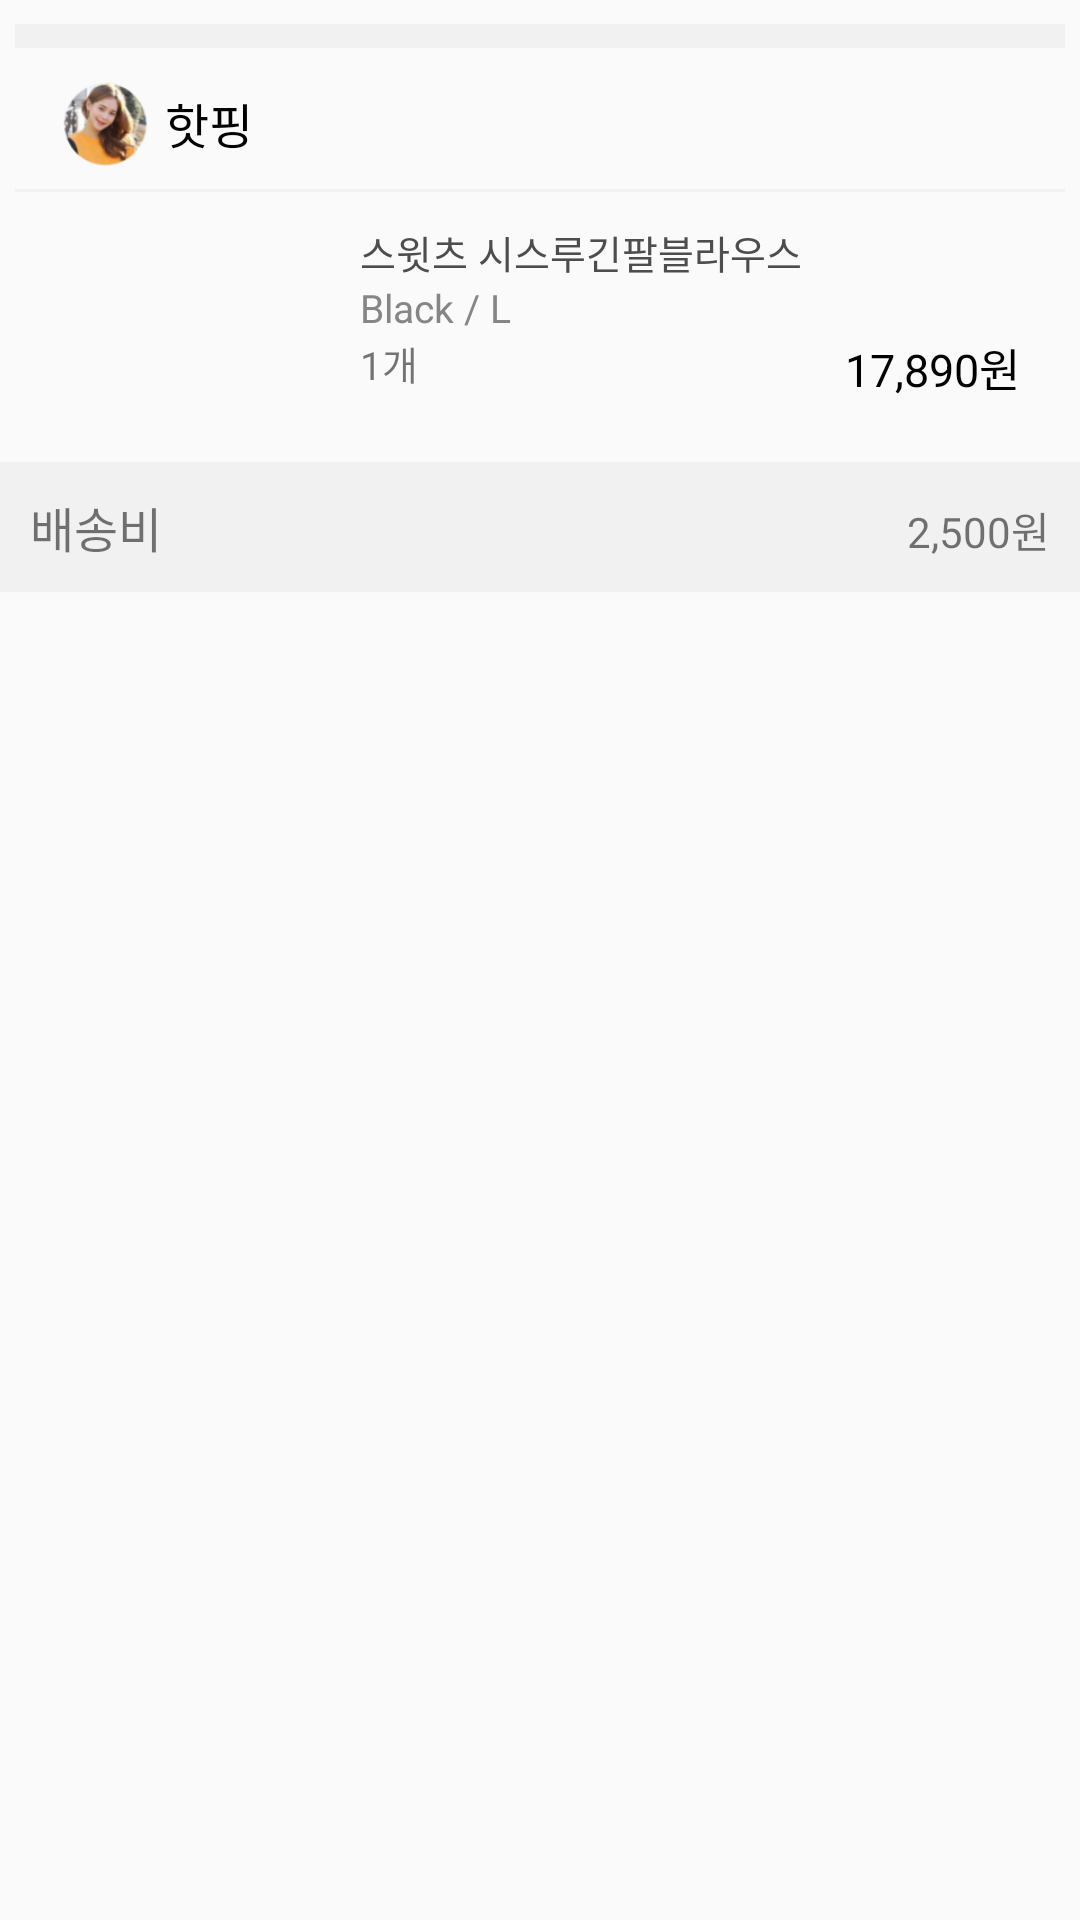

Write the Android layout XML for this screen, with the resource values it uses.
<!-- AndroidManifest.xml: application theme AppTheme -->
<!-- res/layout/recycler_order_item.xml -->
<?xml version="1.0" encoding="utf-8"?>
<LinearLayout xmlns:android="http://schemas.android.com/apk/res/android"
    android:layout_width="wrap_content"
    android:layout_height="wrap_content"
    android:orientation="vertical">
    <LinearLayout
        android:layout_width="wrap_content"
        android:layout_height="wrap_content"
        android:layout_marginRight="5dp"
        android:layout_marginLeft="5dp"
        android:layout_marginBottom="5dp"
        android:layout_marginTop="1dp"
        android:orientation="vertical">
    <View
        style="@style/Divider"
        android:layout_width="match_parent"
        android:layout_height="8dp"
        android:layout_marginTop="7dp"
        android:background="#F1F1F1"/>
    <LinearLayout
        android:layout_width="match_parent"
        android:layout_height="wrap_content"
        android:layout_marginTop="10dp"
        android:layout_marginLeft="15dp">
    <ImageView
        android:layout_width="30dp"
        android:layout_height="30dp"
        android:src="@drawable/image_shop_default"/>
        <TextView
            android:id="@+id/order_shop_name"
            android:layout_width="wrap_content"
            android:layout_height="wrap_content"
            android:text="핫핑"
            android:textColor="#000000"
            android:textSize="16sp"
            android:layout_gravity="center"
            android:layout_marginLeft="5dp"/>
    </LinearLayout>
    <View
        style="@style/Divider"
        android:layout_width="match_parent"
        android:layout_height="1dp"
        android:layout_marginTop="7dp"
        android:background="#F1F1F1"/>
    <LinearLayout
        android:layout_width="match_parent"
        android:layout_height="wrap_content"
        android:orientation="vertical"
        android:layout_marginTop="3dp"
        android:layout_marginLeft="40dp">
    <LinearLayout
        android:layout_width="match_parent"
        android:layout_height="wrap_content"
        android:layout_marginTop="7dp">
        <ImageView
            android:id="@+id/order_item_photo"
            android:layout_width="65dp"
            android:layout_height="60dp"
            android:src="@drawable/image_item_detail_photo"/>
        <RelativeLayout
            android:layout_width="wrap_content"
            android:layout_height="wrap_content"
            android:layout_marginLeft="10dp"
            android:layout_gravity="center">
        <TextView
            android:id="@+id/order_item_name"
            android:layout_width="wrap_content"
            android:layout_height="wrap_content"
            android:text="스윗츠 시스루긴팔블라우스"
            android:textSize="13sp"
            android:textColor="#4E4D4D"/>
            <TextView
                android:id="@+id/order_item_option"
                android:layout_width="wrap_content"
                android:layout_height="wrap_content"
                android:text="Black / L"
                android:textColor="#878686"
                android:textSize="13sp"
                android:layout_below="@+id/order_item_name"/>
            <TextView
                android:id="@+id/order_item_num"
                android:layout_width="wrap_content"
                android:layout_height="wrap_content"
                android:text="1개"
                android:textSize="13sp"
                android:layout_below="@+id/order_item_option"/>
            <TextView
                android:id="@+id/order_item_price"
                android:layout_width="wrap_content"
                android:layout_height="wrap_content"
                android:text="17,890원"
                android:textSize="15sp"
                android:textColor="#000000"
                android:layout_below="@+id/order_item_option"
                android:layout_alignParentEnd="true"
                android:layout_marginRight="15dp"/>
        </RelativeLayout>
        </LinearLayout>
    </LinearLayout>
    </LinearLayout>

    <LinearLayout
        android:layout_width="match_parent"
        android:layout_height="wrap_content"
        android:background="#F1F1F1"
        android:layout_marginTop="15dp"
        android:paddingLeft="10dp"
        android:paddingBottom="10dp"
        android:paddingTop="10dp"
        android:paddingRight="10dp">
        <TextView
            android:layout_width="wrap_content"
            android:layout_height="wrap_content"
            android:text="배송비"
            android:textSize="16sp"/>
        <TextView
            android:layout_width="wrap_content"
            android:layout_height="wrap_content"
            android:layout_weight="1"/>
        <TextView
            android:id="@+id/order_ship_price"
            android:layout_width="wrap_content"
            android:layout_height="wrap_content"
            android:text="2,500원"/>
    </LinearLayout>

</LinearLayout>
<!-- resources referenced by this layout -->
<resources>
  <!-- drawable image_shop_default: png bitmap (drawable, 12931 bytes) -->
  <style name="Divider">
          <item name="android:layout_width">1dp</item>
          <item name="android:layout_height">40dp</item>
          <item name="android:background">?android:attr/listDivider</item>
      </style>
  <style name="AppTheme" parent="Theme.AppCompat.Light.NoActionBar">
          
          <item name="colorPrimary">@color/colorPrimary</item>
          <item name="colorPrimaryDark">@color/colorBackground</item>
          <item name="android:windowLightStatusBar">true</item>
          <item name="colorAccent">@color/colorAccent</item>
      </style>
  <color name="colorPrimary">#6200EE</color>
  <color name="colorBackground">#ffffff</color>
  <color name="colorAccent">#03DAC5</color>
</resources>
